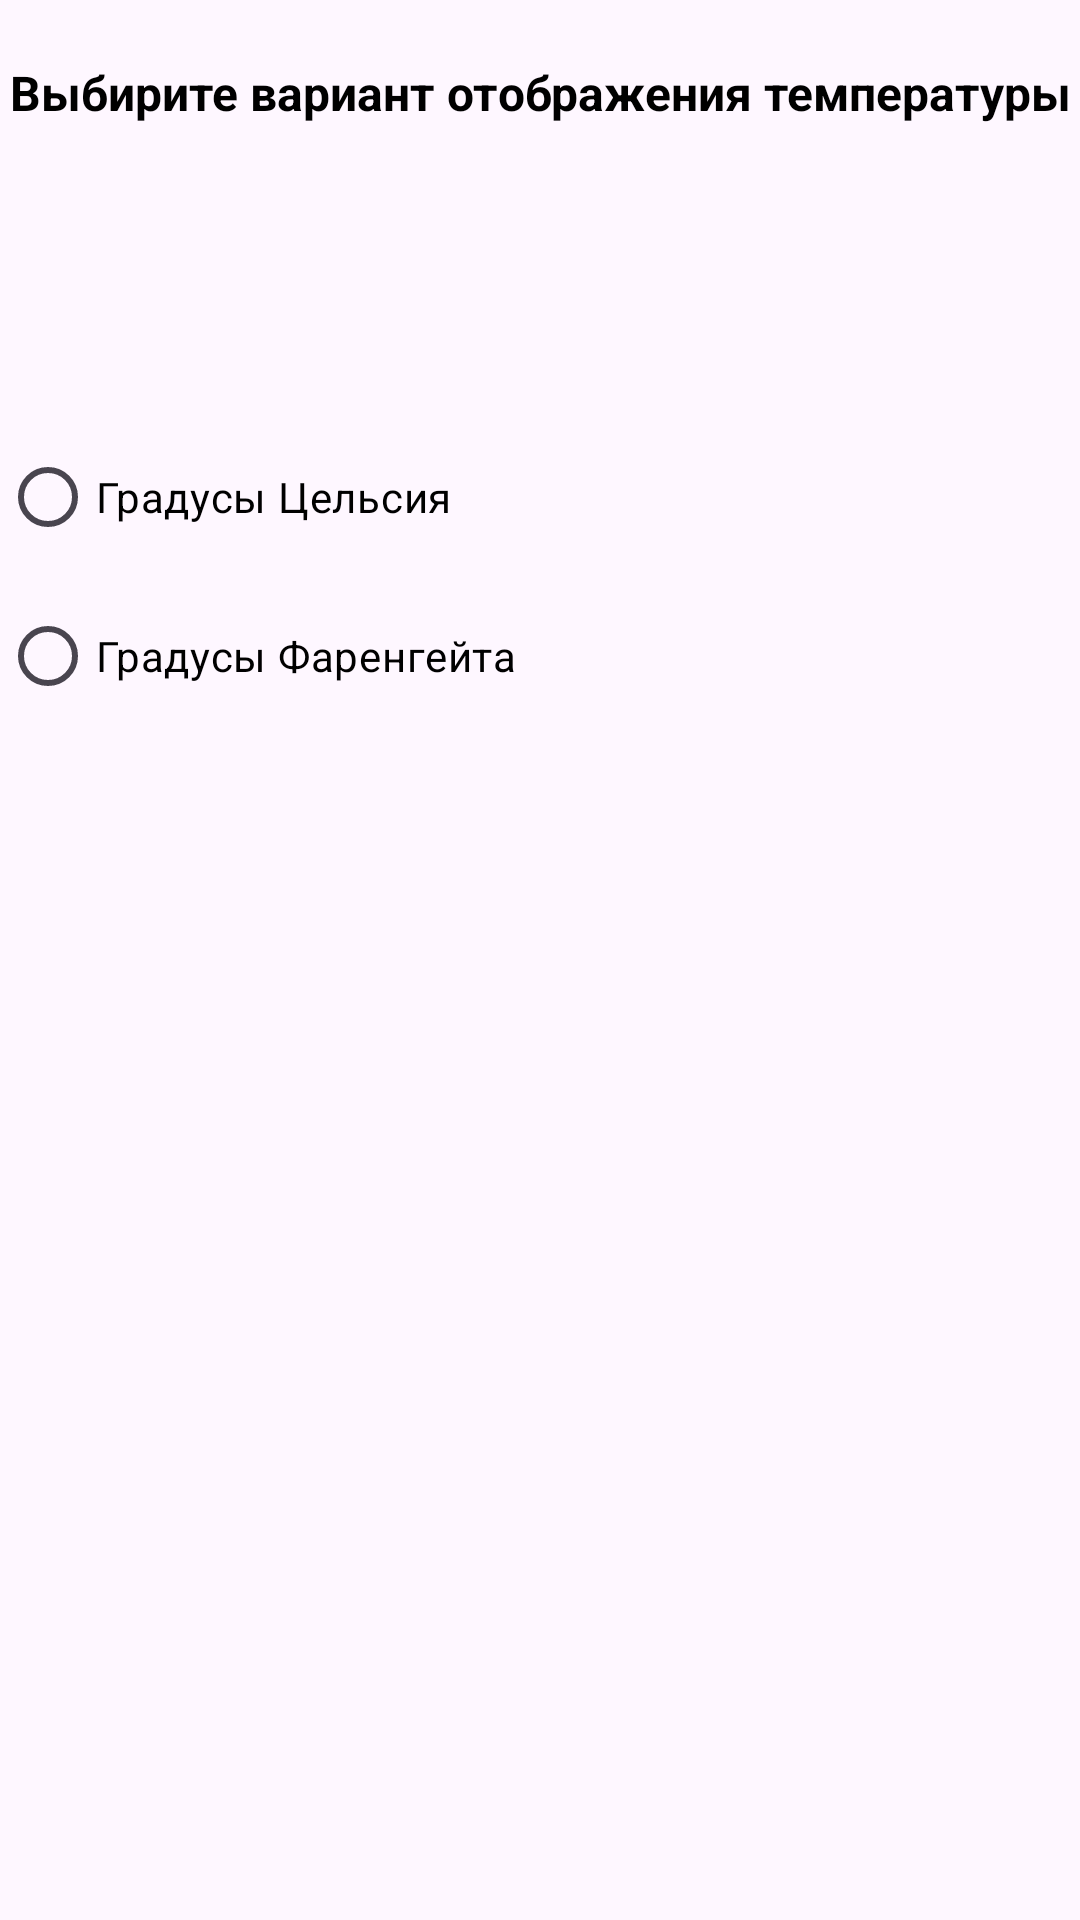

Android layout source for this screen:
<!-- AndroidManifest.xml: application theme Theme.WeatherForecast -->
<!-- res/layout/setting_menu.xml -->
<?xml version="1.0" encoding="utf-8"?>
<androidx.constraintlayout.widget.ConstraintLayout xmlns:android="http://schemas.android.com/apk/res/android"
    xmlns:app="http://schemas.android.com/apk/res-auto"
    xmlns:tools="http://schemas.android.com/tools"
    android:layout_width="match_parent"
    android:layout_height="match_parent">

    <TextView
        android:id="@+id/textView4"
        android:layout_width="wrap_content"
        android:layout_height="wrap_content"
        android:layout_marginTop="20dp"
        android:text="Выбирите вариант отображения температуры"
        android:textColor="#000000"
        android:textSize="16sp"
        android:textStyle="bold"
        app:layout_constraintEnd_toEndOf="parent"
        app:layout_constraintStart_toStartOf="parent"
        app:layout_constraintTop_toTopOf="parent" />

    <RadioGroup
        android:id="@+id/radioGroupRG"
        android:layout_width="0dp"
        android:layout_height="0dp"
        app:layout_constraintBottom_toBottomOf="@+id/faringateTempRB"
        app:layout_constraintEnd_toEndOf="parent"
        app:layout_constraintHorizontal_bias="0.0"
        app:layout_constraintStart_toStartOf="parent"
        app:layout_constraintTop_toBottomOf="@+id/textView4">

    </RadioGroup>

    <RadioButton
        android:id="@+id/celsiumTempRB"
        android:layout_width="match_parent"
        android:layout_height="wrap_content"
        android:layout_marginTop="100dp"
        android:text="Градусы Цельсия"
        android:textColor="#000000"
        app:layout_constraintEnd_toEndOf="parent"
        app:layout_constraintStart_toStartOf="parent"
        app:layout_constraintTop_toBottomOf="@+id/textView4" />

    <RadioButton
        android:id="@+id/faringateTempRB"
        android:layout_width="match_parent"
        android:layout_height="wrap_content"
        android:layout_marginTop="5dp"
        android:text="Градусы Фаренгейта"
        android:textColor="#000000"
        app:layout_constraintEnd_toEndOf="parent"
        app:layout_constraintStart_toStartOf="parent"
        app:layout_constraintTop_toBottomOf="@+id/celsiumTempRB" />
</androidx.constraintlayout.widget.ConstraintLayout>
<!-- resources referenced by this layout -->
<resources>
  <style name="Theme.WeatherForecast" parent="Base.Theme.WeatherForecast" />
  <style name="Base.Theme.WeatherForecast" parent="Theme.Material3.DayNight.NoActionBar">
          
          <item name="colorPrimary">#BEE9FD</item>
          <item name="android:windowFullscreen">true</item>
          
          <item name="windowActionBar">false</item>
          <item name="windowNoTitle">true</item>
  
      </style>
</resources>
